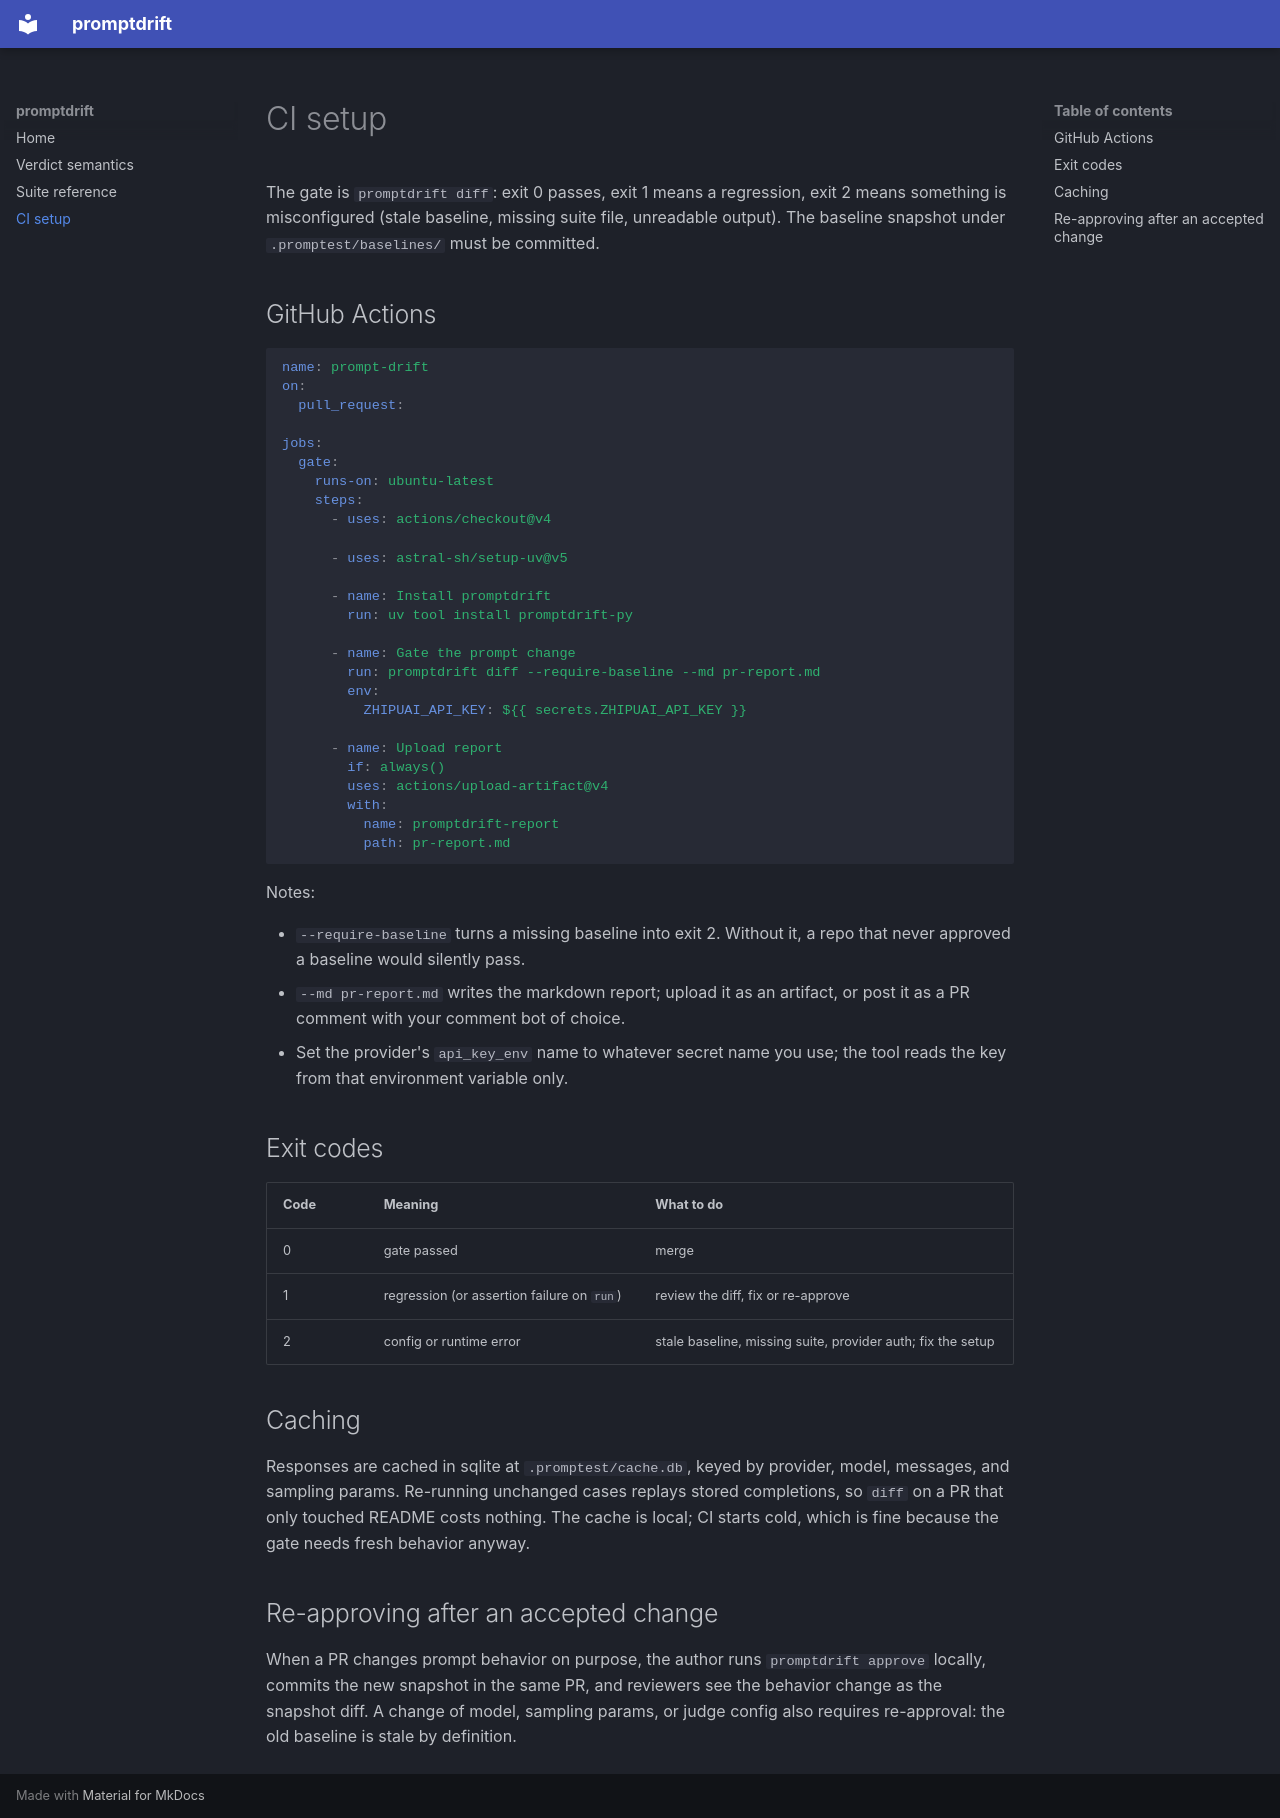

repository: ritaprieto900/promptdrift · page: ci/index.html · generator: mkdocs

# CI setup

The gate is `promptdrift diff`: exit 0 passes, exit 1 means a regression, exit 2 means
something is misconfigured (stale baseline, missing suite file, unreadable output). The
baseline snapshot under `.promptest/baselines/` must be committed.

## GitHub Actions

```yaml
name: prompt-drift
on:
  pull_request:

jobs:
  gate:
    runs-on: ubuntu-latest
    steps:
      - uses: actions/checkout@v4

      - uses: astral-sh/setup-uv@v5

      - name: Install promptdrift
        run: uv tool install promptdrift-py

      - name: Gate the prompt change
        run: promptdrift diff --require-baseline --md pr-report.md
        env:
          ZHIPUAI_API_KEY: ${{ secrets.ZHIPUAI_API_KEY }}

      - name: Upload report
        if: always()
        uses: actions/upload-artifact@v4
        with:
          name: promptdrift-report
          path: pr-report.md
```

Notes:

- `--require-baseline` turns a missing baseline into exit 2. Without it, a repo that never
  approved a baseline would silently pass.
- `--md pr-report.md` writes the markdown report; upload it as an artifact, or post it as a
  PR comment with your comment bot of choice.
- Set the provider's `api_key_env` name to whatever secret name you use; the tool reads the
  key from that environment variable only.

## Exit codes

| Code | Meaning | What to do |
|---|---|---|
| 0 | gate passed | merge |
| 1 | regression (or assertion failure on `run`) | review the diff, fix or re-approve |
| 2 | config or runtime error | stale baseline, missing suite, provider auth; fix the setup |

## Caching

Responses are cached in sqlite at `.promptest/cache.db`, keyed by provider, model,
messages, and sampling params. Re-running unchanged cases replays stored completions, so
`diff` on a PR that only touched README costs nothing. The cache is local; CI starts cold,
which is fine because the gate needs fresh behavior anyway.

## Re-approving after an accepted change

When a PR changes prompt behavior on purpose, the author runs `promptdrift approve` locally,
commits the new snapshot in the same PR, and reviewers see the behavior change as the
snapshot diff. A change of model, sampling params, or judge config also requires
re-approval: the old baseline is stale by definition.
